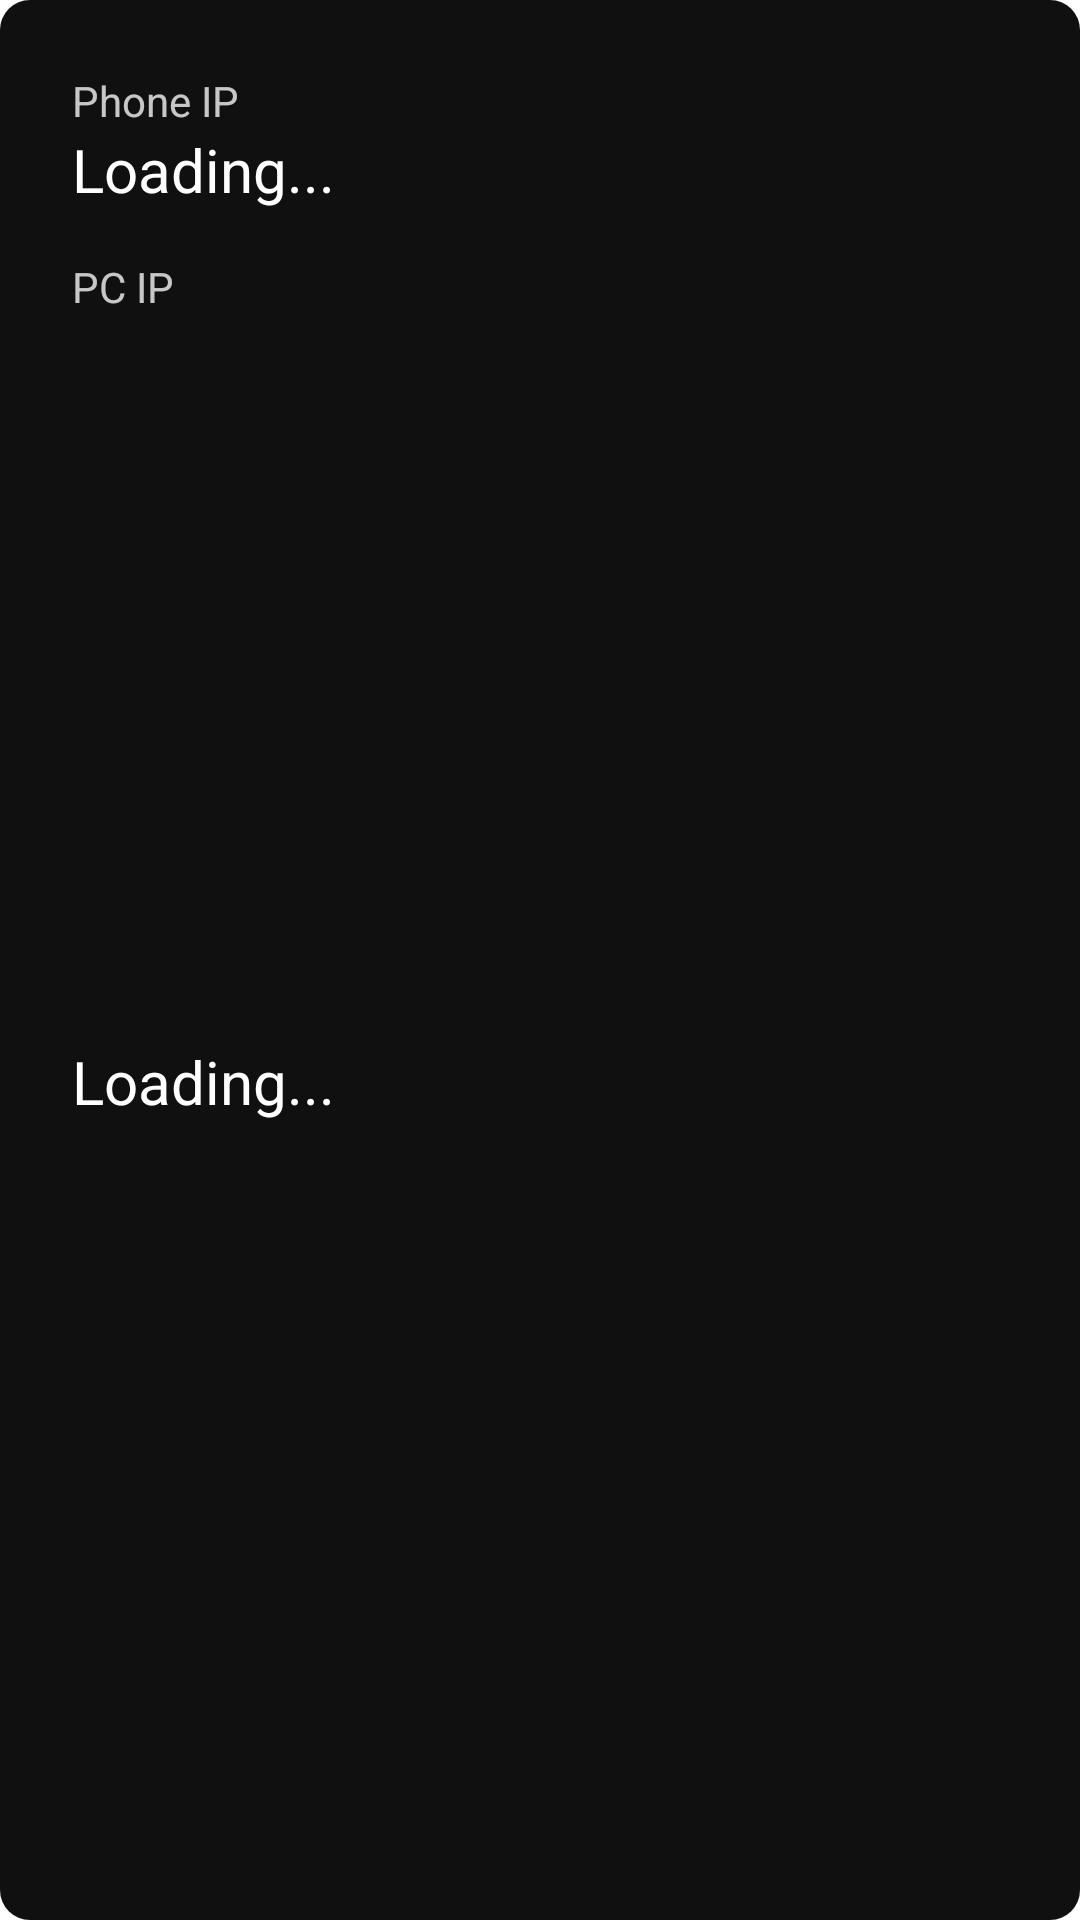

Write the Android layout XML for this screen, with the resource values it uses.
<!-- AndroidManifest.xml: application theme Theme.MizuFace -->
<!-- res/layout/ip_popup.xml -->
<?xml version="1.0" encoding="utf-8"?>
<androidx.constraintlayout.widget.ConstraintLayout xmlns:android="http://schemas.android.com/apk/res/android"
    xmlns:app="http://schemas.android.com/apk/res-auto"
    android:layout_width="match_parent"
    android:layout_height="wrap_content"
    android:background="@drawable/rounded_bg">


    <TextView
        android:id="@+id/textView2"
        android:layout_width="wrap_content"
        android:layout_height="wrap_content"
        android:layout_marginStart="24dp"
        android:layout_marginTop="24dp"
        android:text="Phone IP"
        android:textColor="@color/color_secondary_text_dark"
        app:layout_constraintStart_toStartOf="parent"
        app:layout_constraintTop_toTopOf="parent" />

    <TextView
        android:id="@+id/phoneIpLbl"
        android:layout_width="wrap_content"
        android:layout_height="wrap_content"
        android:layout_marginStart="24dp"
        android:background="@android:color/transparent"
        android:text="@string/loading"
        android:textColor="@color/color_text_dark"
        android:textSize="20sp"
        app:layout_constraintStart_toStartOf="parent"
        app:layout_constraintTop_toBottomOf="@+id/textView2" />

    <TextView
        android:id="@+id/textView3"
        android:layout_width="wrap_content"
        android:layout_height="wrap_content"
        android:layout_marginStart="24dp"
        android:layout_marginTop="16dp"
        android:text="PC IP"
        android:textColor="@color/color_secondary_text_dark"
        app:layout_constraintStart_toStartOf="parent"
        app:layout_constraintTop_toBottomOf="@+id/phoneIpLbl" />

    <TextView
        android:id="@+id/pcIpLbl"
        android:layout_width="wrap_content"
        android:layout_height="wrap_content"
        android:layout_marginStart="24dp"
        android:layout_marginBottom="24dp"
        android:background="@android:color/transparent"
        android:text="@string/loading"
        android:textColor="@color/color_text_dark"
        android:textSize="20sp"
        app:layout_constraintBottom_toBottomOf="parent"
        app:layout_constraintStart_toStartOf="parent"
        app:layout_constraintTop_toBottomOf="@+id/textView3" />


</androidx.constraintlayout.widget.ConstraintLayout>
<!-- resources referenced by this layout -->
<resources>
  <color name="color_secondary_text_dark">#C4ffffff</color>
  <color name="color_text_dark">#fff</color>
  <!-- drawable rounded_bg (drawable) -->
  <shape xmlns:android="http://schemas.android.com/apk/res/android"
      android:shape="rectangle">
      <solid android:color="@color/control_background" />
      <corners android:radius="10dp" />
  </shape>
  <string name="loading">Loading...</string>
  <style name="Theme.MizuFace" parent="Theme.MaterialComponents.Light.NoActionBar">
          
          <item name="colorPrimary">@color/color_primary_dark</item>
          
          <item name="colorSecondary">@color/color_secondary_dark</item>
          <item name="colorError">@color/mp_color_error</item>
          
          <item name="android:statusBarColor">?attr/colorPrimary</item>
  
      </style>
  <color name="control_background">#101010</color>
  <color name="color_primary_dark">#4b83c3</color>
  <color name="color_secondary_dark">#cc74c6</color>
  <color name="mp_color_error">#B00020</color>
</resources>
